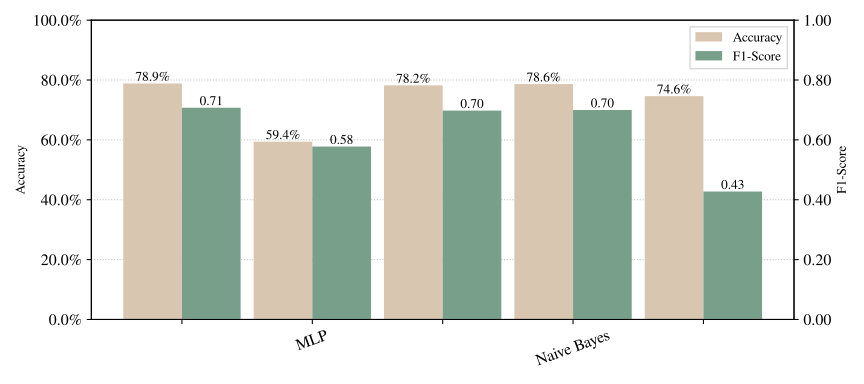

The file beside this chart, header and first rows:
Model, Model Details, Mean Acc, Std Acc, Mean F1, Std F1
MLP, MLPClassifier(batch_size=32, early_stopp…, 0.7886, 0.0, 0.7075, 0.0
Naive Bayes, MultinomialNB(), 0.5941, 0.0, 0.5778, 0.0
RF, RandomForestClassifier(max_features='sqr…, 0.7822, 0.0, 0.6978, 0.0
SVM, SVC(degree=1, max_iter=1024), 0.7865, 0.0, 0.6999, 0.0
baseline, Majority, 0.7463, 0.0, 0.4274, 0.0
